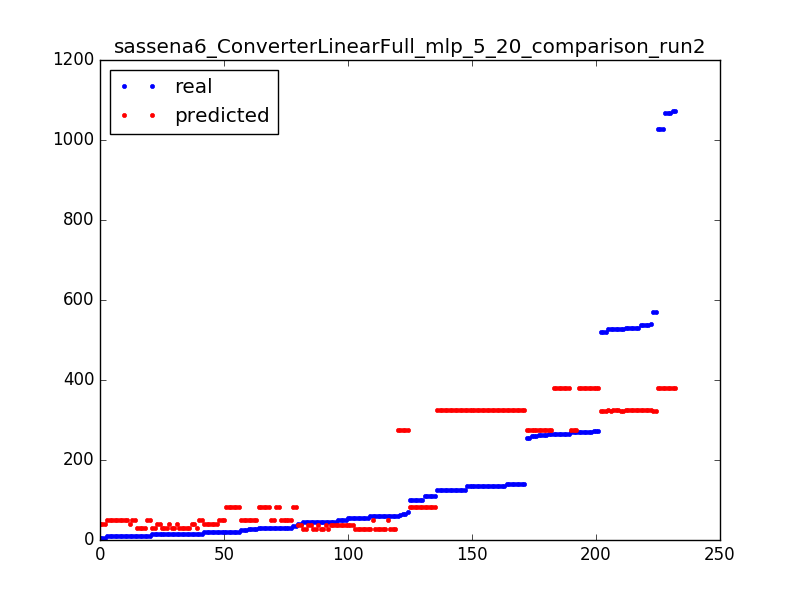

Values plotted in this chart, from the file beside it:
273.0, 379.639038435
530.0, 325.2
139.0, 325
271.0, 379.6
14.0, 30.23
271.0, 379.6
14.0, 30.23
19.0, 40.47
135.0, 325
46.0, 27.14
29.0, 83.43
59.0, 27.14
46.0, 37.38
109.0, 82.76
529.0, 325.2
140.0, 325.3
9.0, 49.16
34.0, 83.43
14.0, 40.47
125.0, 325
59.0, 49.73
125.0, 325
59.0, 27.14
55.0, 27.14
134.0, 325
125.0, 325
110.0, 82.76
101.0, 82.76
261.0, 276.2
125.0, 325
10.0, 40.47
34.0, 83.43
139.0, 325
14.0, 40.47
21.0, 83.43
135.0, 325.3
31.0, 49.73
101.0, 82.76
134.0, 325
14.0, 30.23
14.0, 30.23
530.0, 325.2
527.0, 325.2
139.0, 325
59.0, 27.14
70.0, 276
521.0, 323.4
21.0, 83.43
537.0, 325.2
41.0, 37.38
19.0, 40.47
264.0, 276.2
59.0, 27.14
1027, 379.8
527.0, 323.4
51.0, 37.38
266.0, 379.6
27.0, 49.73
65.0, 276
59.0, 27.14
125.0, 325.3
... 172 more rows
